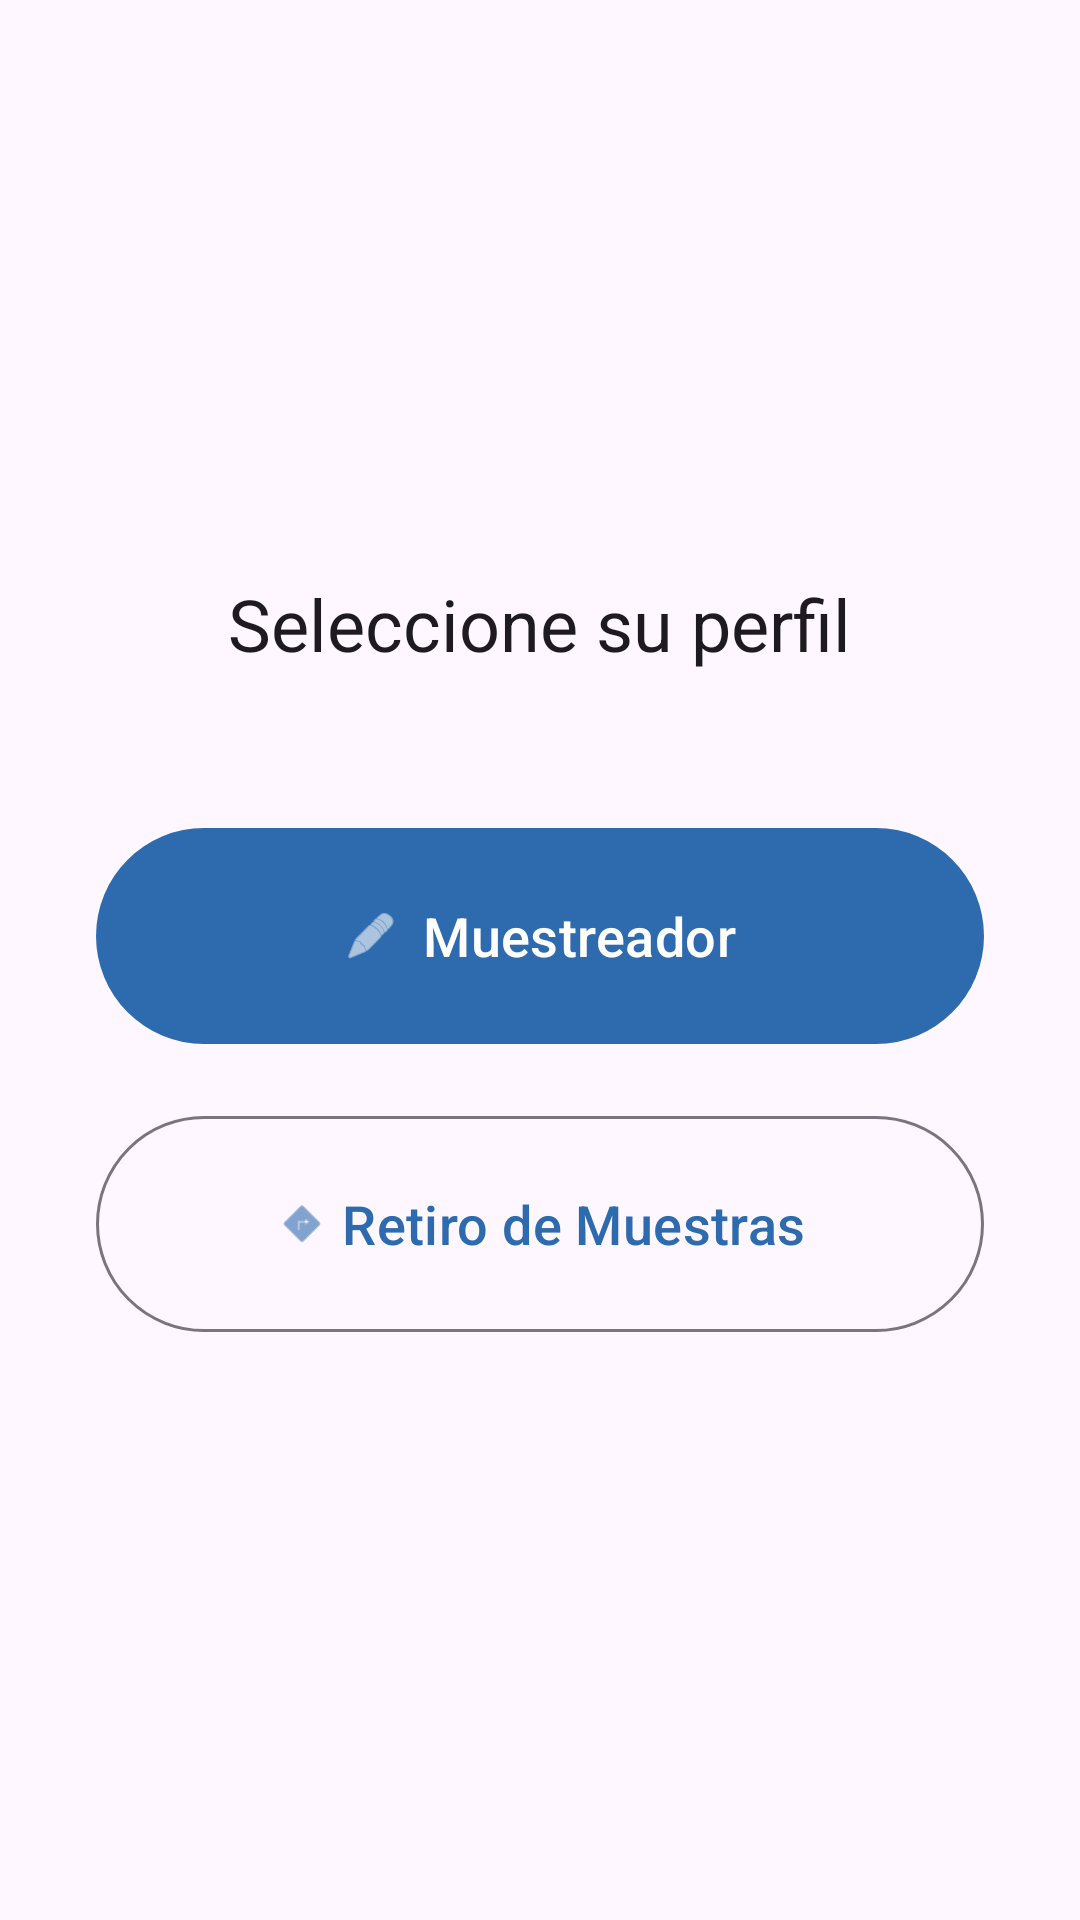

Write the Android layout XML for this screen, with the resource values it uses.
<!-- AndroidManifest.xml: application theme Theme.Dictuc -->
<!-- res/layout/fragment_tipo_perfil.xml -->
<?xml version="1.0" encoding="utf-8"?>
<LinearLayout
    xmlns:android="http://schemas.android.com/apk/res/android"
    xmlns:app="http://schemas.android.com/apk/res-auto"
    android:layout_width="match_parent"
    android:layout_height="match_parent"
    android:orientation="vertical"
    android:gravity="center"
    android:padding="32dp">

    <TextView
        android:layout_width="wrap_content"
        android:layout_height="wrap_content"
        android:text="Seleccione su perfil"
        android:textAppearance="?attr/textAppearanceHeadlineSmall"
        android:layout_marginBottom="48dp" />

    <com.google.android.material.button.MaterialButton
        android:id="@+id/btnMuestreador"
        android:layout_width="match_parent"
        android:layout_height="80dp"
        android:layout_marginBottom="16dp"
        android:text="Muestreador"
        android:textSize="18sp"
        app:icon="@android:drawable/ic_menu_edit"
        app:iconGravity="textStart" />

    <com.google.android.material.button.MaterialButton
        android:id="@+id/btnRetiro"
        android:layout_width="match_parent"
        android:layout_height="80dp"
        android:text="Retiro de Muestras"
        android:textSize="18sp"
        app:icon="@android:drawable/ic_menu_directions"
        app:iconGravity="textStart"
        style="@style/Widget.Material3.Button.OutlinedButton" />

</LinearLayout>
<!-- resources referenced by this layout -->
<resources>
  <style name="Theme.Dictuc" parent="Theme.Material3.Light.NoActionBar">
          <item name="colorPrimary">@color/colorPrimary</item>
          <item name="colorOnPrimary">@color/white</item>
          <item name="colorPrimaryContainer">@color/colorAccent</item>
          <item name="colorOnPrimaryContainer">@color/colorPrimaryDark</item>
          <item name="colorSecondary">@color/colorPrimaryDark</item>
          <item name="colorOnSecondary">@color/white</item>
          <item name="android:statusBarColor">@color/colorPrimaryDark</item>
      </style>
  <color name="colorPrimary">#2e6bae</color>
  <color name="white">#FFFFFF</color>
  <color name="colorAccent">#b1cdec</color>
  <color name="colorPrimaryDark">#1f5187</color>
</resources>
